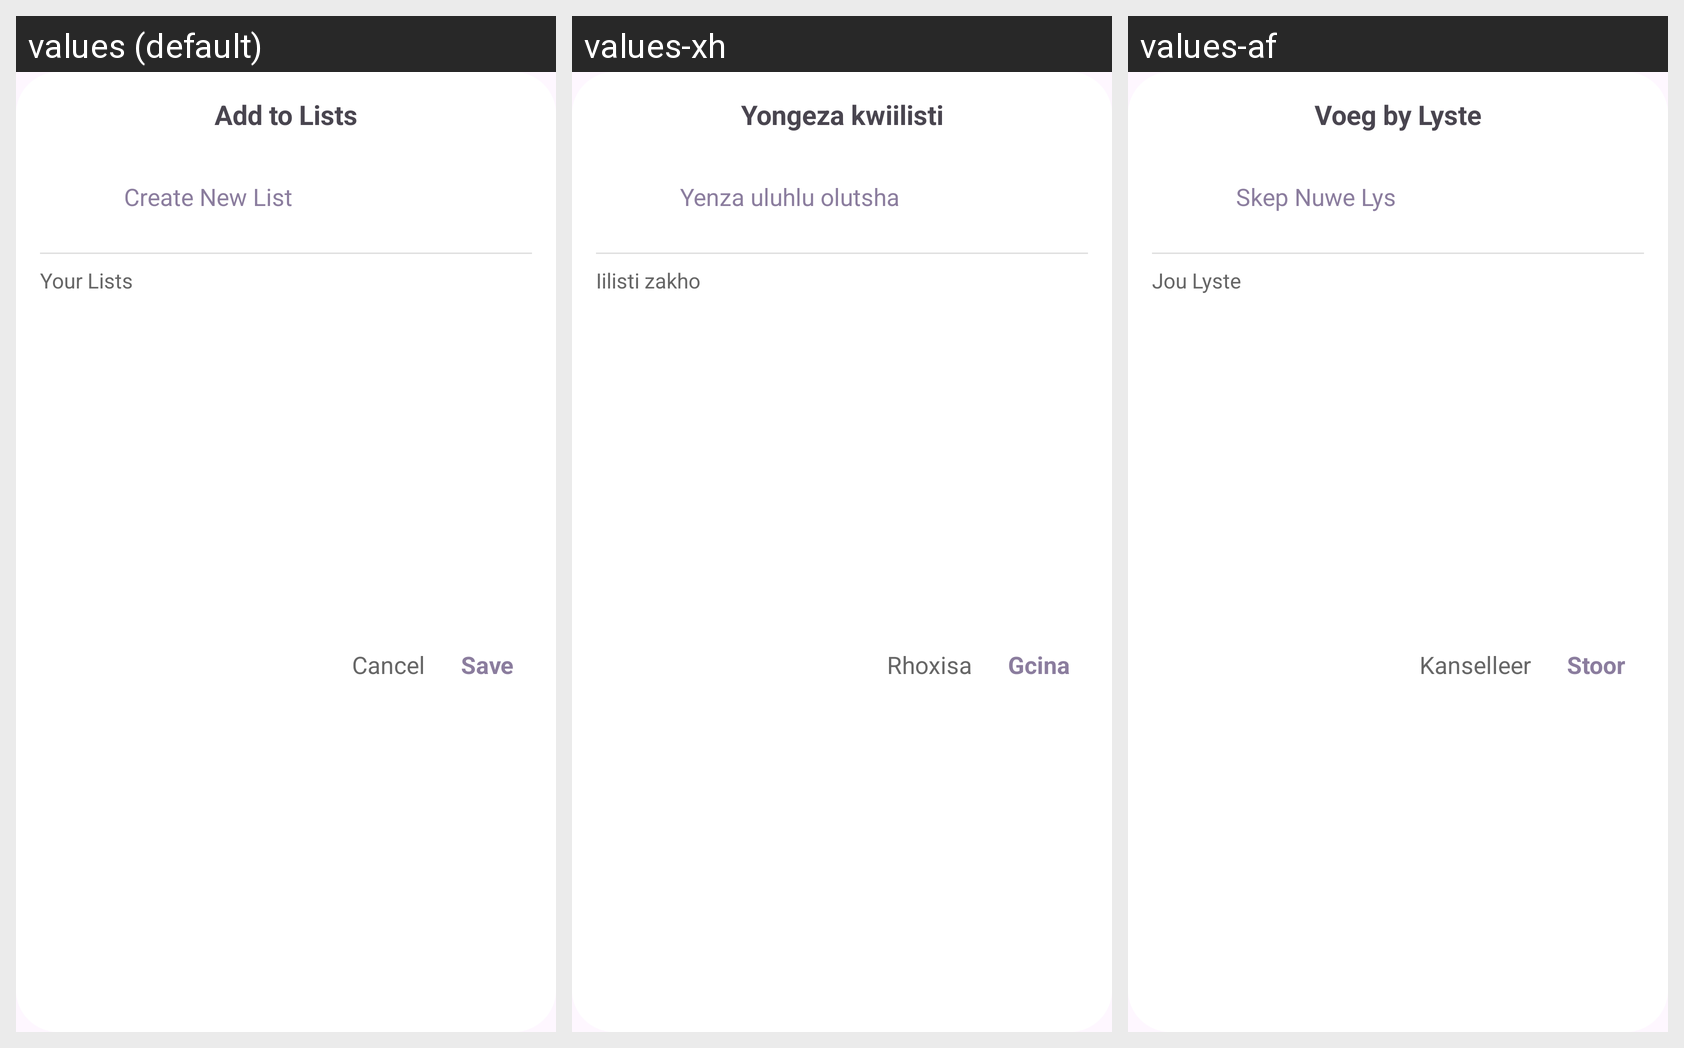

For this localized Android screen grid, give each drawn string resource with its value in every locale shown.
Android screen res/layout/dialog_add_to_lists.xml rendered under 3 locales, left to right: values (default), values-xh, values-af. Device: Nexus 5 (rendered at 1080×1920; each locale shown at half size, 540×960, under a caption strip naming it); theme Theme.MusicReviewApp.
Strings drawn on this screen, with the default value and each locale's value (text and hints the layout hard-codes, and strings that could not be matched under every locale, appear in the picture but are not listed):

add_to_lists
  values: Add to Lists
  values-xh: Yongeza kwiilisti
  values-af: Voeg by Lyste

create_new_list
  values: Create New List
  values-xh: Yenza uluhlu olutsha
  values-af: Skep Nuwe Lys

your_lists
  values: Your Lists
  values-xh: Iilisti zakho
  values-af: Jou Lyste

cancel
  values: Cancel
  values-xh: Rhoxisa
  values-af: Kanselleer

save
  values: Save
  values-xh: Gcina
  values-af: Stoor
